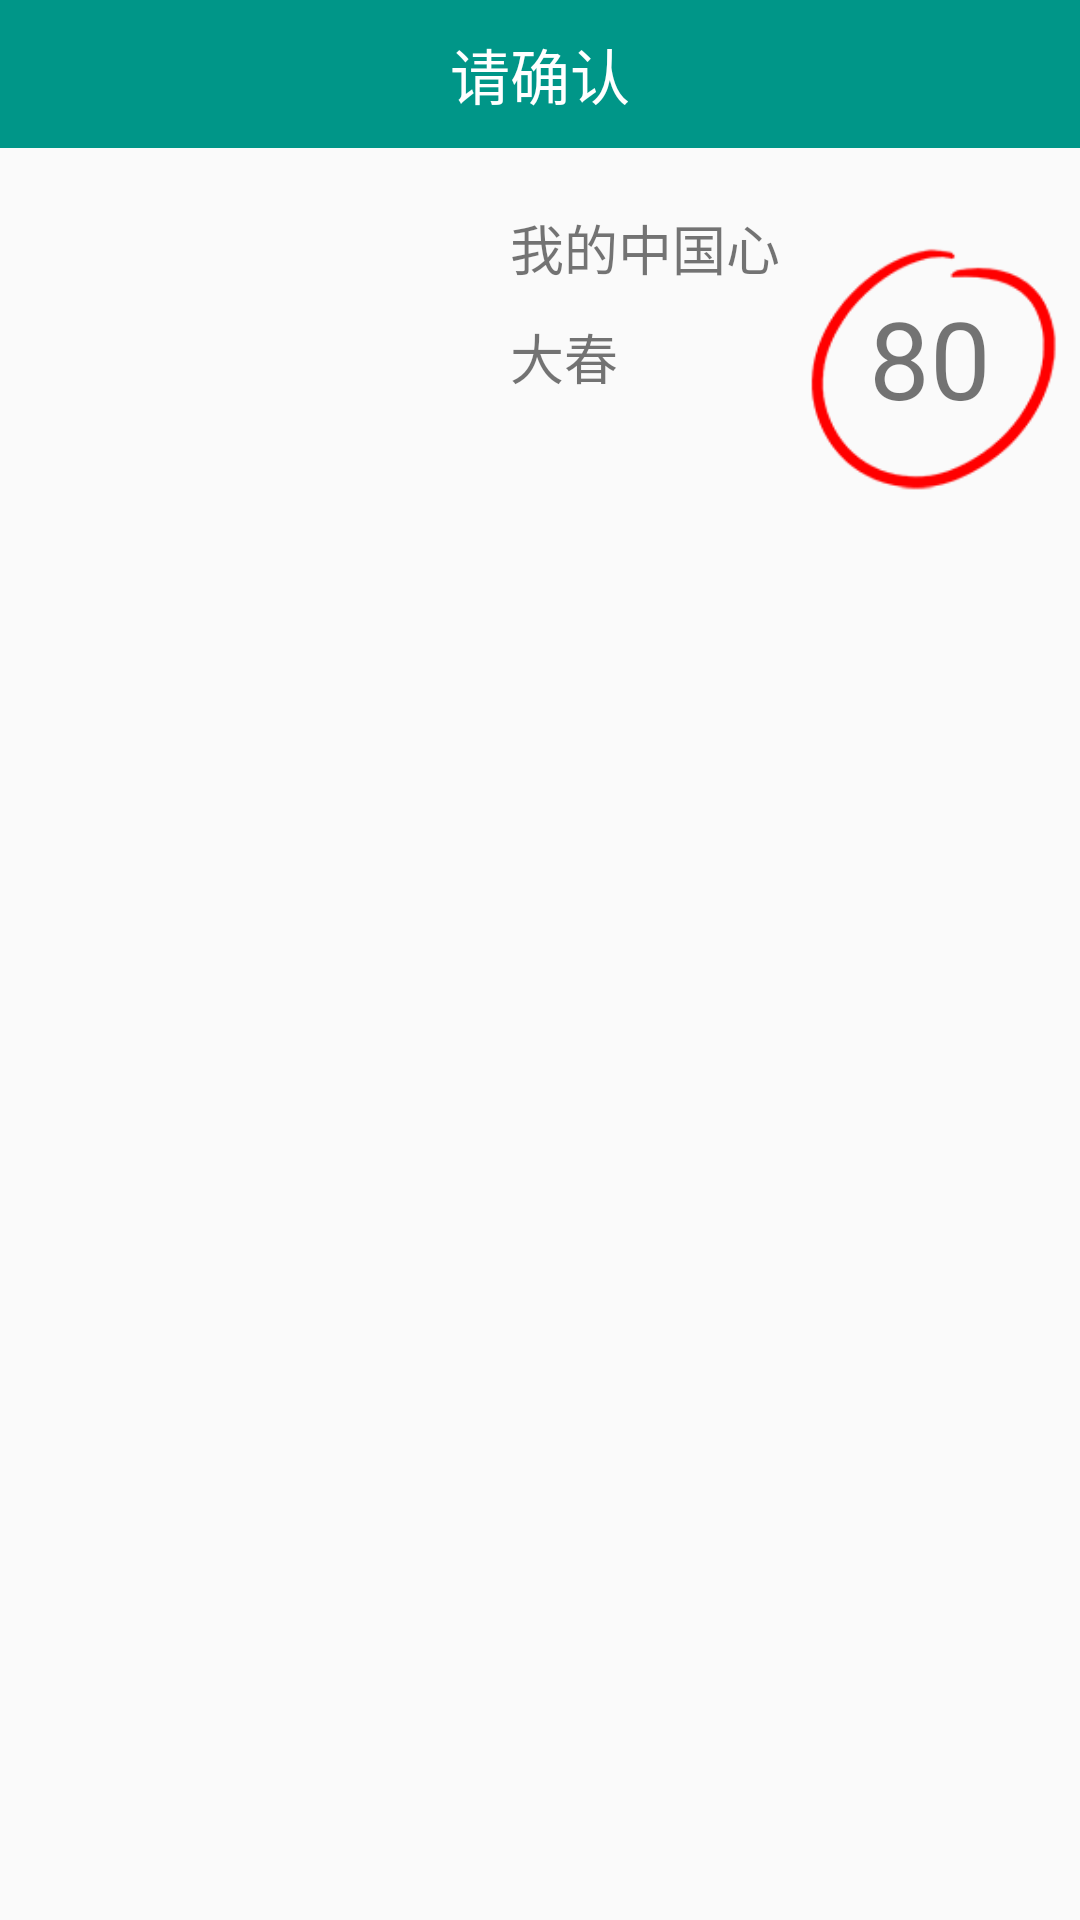

Android layout source for this screen:
<!-- AndroidManifest.xml: application theme AppTheme -->
<!-- res/layout/score_view.xml -->
<?xml version="1.0" encoding="utf-8"?>
<LinearLayout xmlns:android="http://schemas.android.com/apk/res/android"
    android:layout_width="match_parent"
    android:layout_height="wrap_content"
    android:orientation="vertical">

    <TextView
        android:id="@+id/dialog_title"
        android:layout_width="match_parent"
        android:layout_height="wrap_content"
        android:background="@color/colorPrimary"
        android:gravity="center"
        android:padding="10dp"
        android:text="请确认"
        android:textColor="@color/textColor"
        android:textSize="20sp" />

    <RelativeLayout
        android:layout_width="match_parent"
        android:layout_height="wrap_content"
        android:paddingTop="20dp"
        android:paddingLeft="20dp">

        <ImageView
            android:id="@+id/person_img"
            android:layout_width="120dp"
            android:layout_height="120dp"
            android:layout_gravity="center"
            android:layout_marginLeft="20dp"
            android:background="@drawable/circle_bg"
            android:scaleType="centerCrop"
            android:src="@drawable/man1" />

        <TextView
            android:id="@+id/person_title"
            android:layout_width="wrap_content"
            android:layout_height="wrap_content"
            android:layout_toRightOf="@id/person_img"
            android:text="我的中国心"
            android:layout_marginLeft="10dp"
            android:textSize="18sp" />

        <TextView
            android:id="@+id/person_name"
            android:layout_width="wrap_content"
            android:layout_height="wrap_content"
            android:layout_below="@id/person_title"
            android:layout_toRightOf="@id/person_img"
            android:layout_margin="10dp"
            android:text="大春"
            android:textSize="18sp" />

        <TextView
            android:id="@+id/person_score"
            android:layout_width="100dp"
            android:layout_height="100dp"
            android:layout_alignParentRight="true"
            android:gravity="center"
            android:padding="10dp"
            android:background="@drawable/score_bg"
            android:text="80"
            android:textColor="@color/red"
            android:textSize="36sp" />
    </RelativeLayout>
</LinearLayout>
<!-- resources referenced by this layout -->
<resources>
  <color name="colorPrimary">#009688</color>
  <color name="textColor">#FFFFFF</color>
  <!-- drawable circle_bg (drawable) -->
  <?xml version="1.0" encoding="utf-8"?>
  <shape xmlns:android="http://schemas.android.com/apk/res/android">
      <corners android:radius="50dp"/>
      <size android:height="100dp" android:width="100dp"/>
  </shape>
  <!-- drawable score_bg: png bitmap (drawable, 20918 bytes) -->
  <style name="AppTheme" parent="Theme.AppCompat.Light.DarkActionBar">
          
          <item name="colorPrimary">@color/colorPrimary</item>
          <item name="colorPrimaryDark">@color/colorPrimaryDark</item>
          <item name="colorAccent">@color/colorAccent</item>
      </style>
  <color name="colorPrimaryDark">#00796B</color>
  <color name="colorAccent">#03A9F4</color>
</resources>
